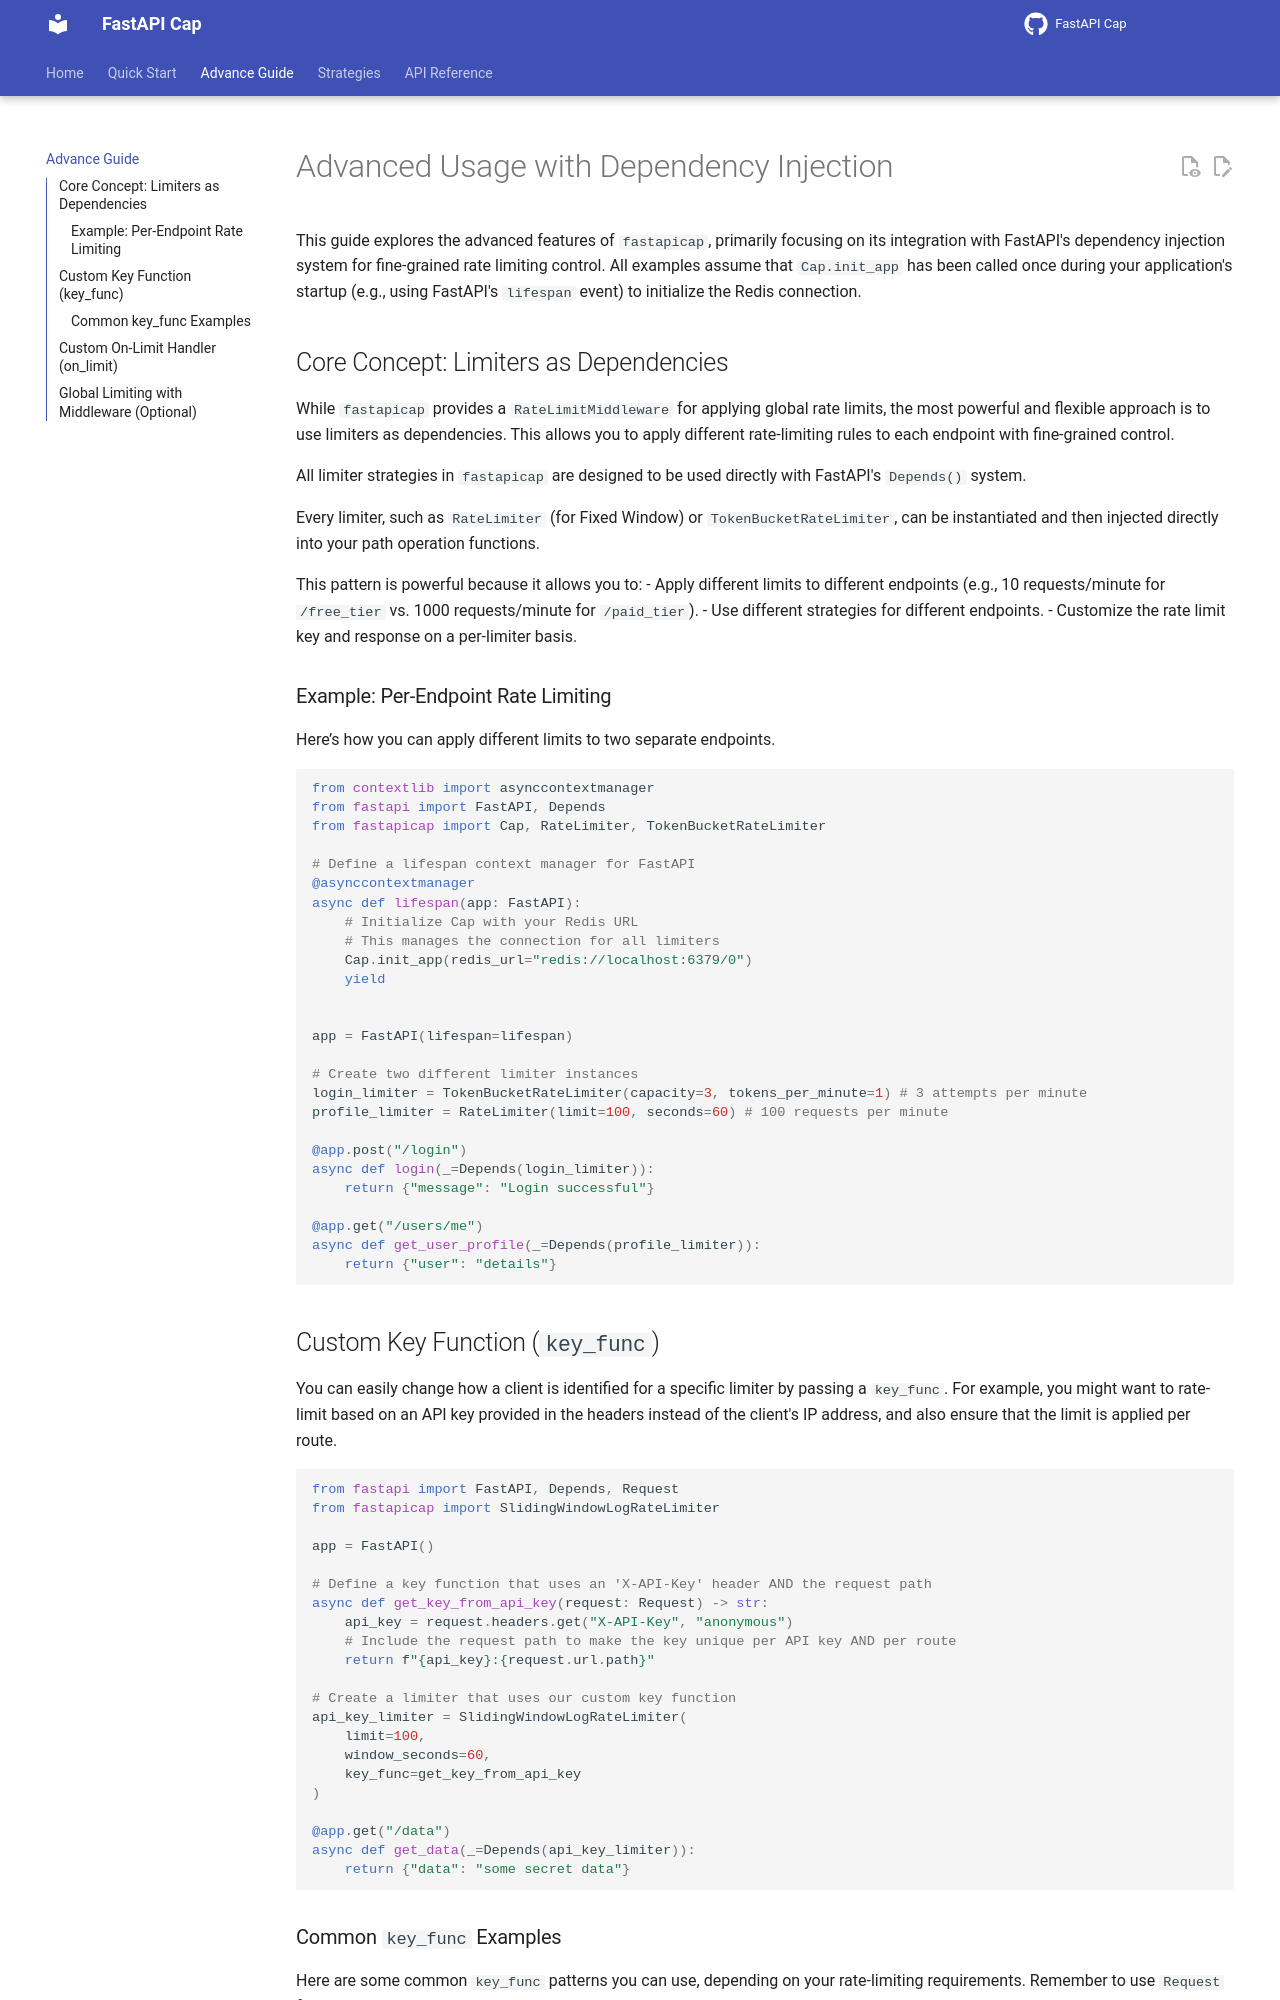

repository: devbijay/FastAPI-Cap · page: advanced/index.html · generator: mkdocs

# Advanced Usage with Dependency Injection

This guide explores the advanced features of `fastapicap`, primarily focusing on its integration with FastAPI's dependency injection system for fine-grained rate limiting control. All examples assume that `Cap.init_app` has been called once during your application's startup (e.g., using FastAPI's `lifespan` event) to initialize the Redis connection.

## Core Concept: Limiters as Dependencies

While `fastapicap` provides a `RateLimitMiddleware` for applying global rate limits, the most powerful and flexible approach is to use limiters as dependencies. This allows you to apply different rate-limiting rules to each endpoint with fine-grained control.

All limiter strategies in `fastapicap` are designed to be used directly with FastAPI's `Depends()` system.

Every limiter, such as `RateLimiter` (for Fixed Window) or `TokenBucketRateLimiter`, can be instantiated and then injected directly into your path operation functions.

This pattern is powerful because it allows you to:
- Apply different limits to different endpoints (e.g., 10 requests/minute for `/free_tier` vs. 1000 requests/minute for `/paid_tier`).
- Use different strategies for different endpoints.
- Customize the rate limit key and response on a per-limiter basis.

### Example: Per-Endpoint Rate Limiting

Here’s how you can apply different limits to two separate endpoints.

```python
from contextlib import asynccontextmanager
from fastapi import FastAPI, Depends
from fastapicap import Cap, RateLimiter, TokenBucketRateLimiter

# Define a lifespan context manager for FastAPI
@asynccontextmanager
async def lifespan(app: FastAPI):
    # Initialize Cap with your Redis URL
    # This manages the connection for all limiters
    Cap.init_app(redis_url="redis://localhost:6379/0")
    yield


app = FastAPI(lifespan=lifespan)

# Create two different limiter instances
login_limiter = TokenBucketRateLimiter(capacity=3, tokens_per_minute=1) # 3 attempts per minute
profile_limiter = RateLimiter(limit=100, seconds=60) # 100 requests per minute

@app.post("/login")
async def login(_=Depends(login_limiter)):
    return {"message": "Login successful"}

@app.get("/users/me")
async def get_user_profile(_=Depends(profile_limiter)):
    return {"user": "details"}
```

## Custom Key Function (`key_func`)

You can easily change how a client is identified for a specific limiter by passing a `key_func`. For example, you might want to rate-limit based on an API key provided in the headers instead of the client's IP address, and also ensure that the limit is applied per route.

```python
from fastapi import FastAPI, Depends, Request
from fastapicap import SlidingWindowLogRateLimiter

app = FastAPI()

# Define a key function that uses an 'X-API-Key' header AND the request path
async def get_key_from_api_key(request: Request) -> str:
    api_key = request.headers.get("X-API-Key", "anonymous")
    # Include the request path to make the key unique per API key AND per route
    return f"{api_key}:{request.url.path}"

# Create a limiter that uses our custom key function
api_key_limiter = SlidingWindowLogRateLimiter(
    limit=100,
    window_seconds=60,
    key_func=get_key_from_api_key
)

@app.get("/data")
async def get_data(_=Depends(api_key_limiter)):
    return {"data": "some secret data"}
```
